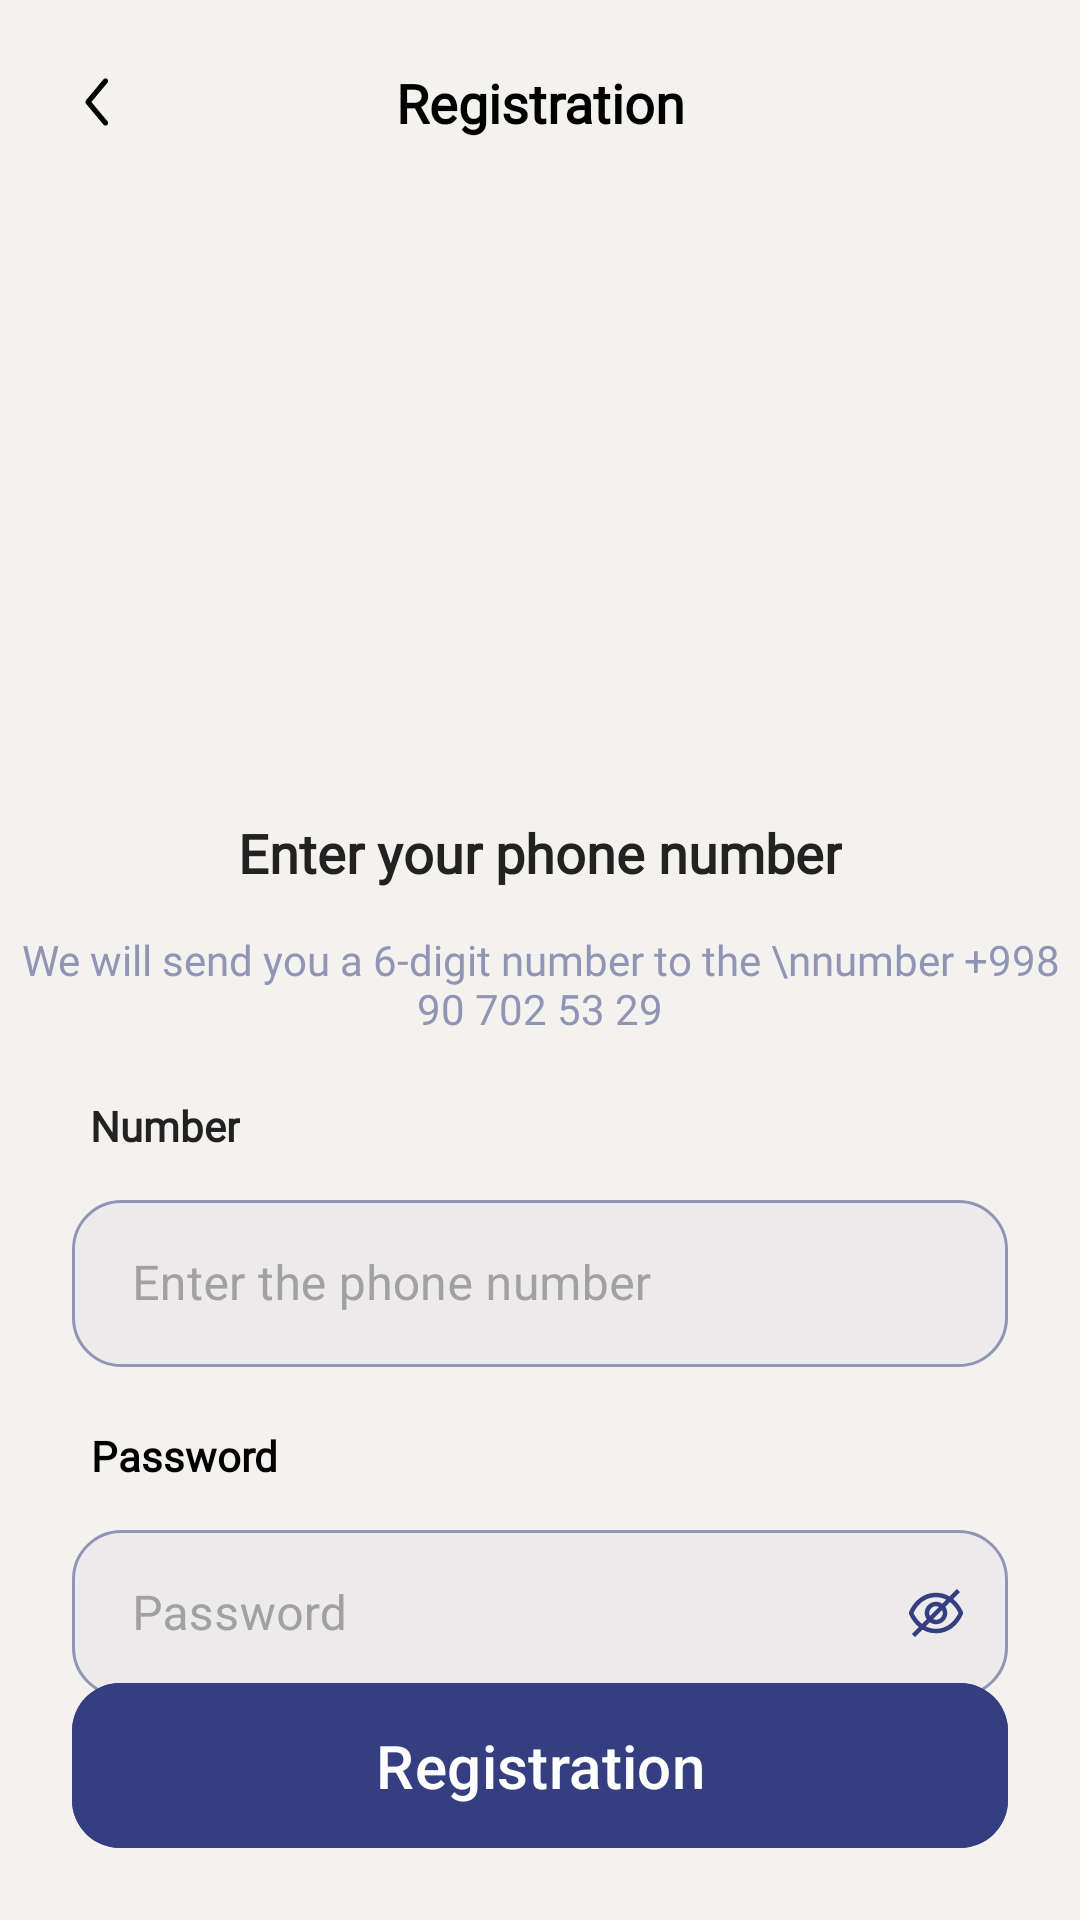

Android layout source for this screen:
<!-- AndroidManifest.xml: application theme Theme.CEFR -->
<!-- res/layout/fragment_sign_up.xml -->
<?xml version="1.0" encoding="utf-8"?>
<androidx.constraintlayout.widget.ConstraintLayout xmlns:android="http://schemas.android.com/apk/res/android"
    xmlns:app="http://schemas.android.com/apk/res-auto"
    android:layout_width="match_parent"
    android:layout_height="match_parent"
    android:background="@color/brand_color_first">

    <androidx.constraintlayout.widget.ConstraintLayout
        android:id="@+id/sign_up_tablayout"
        android:layout_width="match_parent"
        android:layout_height="wrap_content"
        android:background="@color/brand_color_first"
        android:orientation="horizontal"
        android:padding="12dp"
        app:layout_constraintTop_toTopOf="parent">

        <androidx.appcompat.widget.AppCompatImageView
            android:id="@+id/ic_back"
            android:layout_width="44dp"
            android:layout_height="44dp"
            android:layout_marginEnd="12dp"
            android:background="@drawable/ripple_effect_icon"
            android:padding="8dp"
            android:src="@drawable/ic_back"
            app:layout_constraintBottom_toBottomOf="parent"
            app:layout_constraintStart_toStartOf="parent"
            app:layout_constraintTop_toTopOf="parent"
            app:tint="@color/black" />

        <TextView
            android:id="@+id/tv_title"
            android:layout_width="wrap_content"
            android:layout_height="wrap_content"
            android:layout_gravity="center"
            android:fontFamily="@font/noto_serif"
            android:gravity="center"
            android:text="@string/text_register"
            android:textColor="@color/black"
            android:textSize="18sp"
            android:textStyle="bold"
            app:layout_constraintBottom_toBottomOf="parent"
            app:layout_constraintEnd_toEndOf="parent"
            app:layout_constraintStart_toStartOf="parent"
            app:layout_constraintTop_toTopOf="parent" />

    </androidx.constraintlayout.widget.ConstraintLayout>


    <ImageView
        android:id="@+id/iv_add"
        android:layout_width="160dp"
        android:layout_height="160dp"
        android:layout_marginTop="20dp"
        android:src="@drawable/ic_register"
        app:layout_constraintEnd_toEndOf="parent"
        app:layout_constraintStart_toStartOf="parent"
        app:layout_constraintTop_toBottomOf="@id/sign_up_tablayout" />

    <TextView
        android:id="@+id/tv_add_one"
        android:layout_width="wrap_content"
        android:layout_height="wrap_content"
        android:layout_marginTop="24dp"
        android:fontFamily="@font/noto_serif"
        android:text="Enter your phone number"
        android:textColor="#222222"
        android:textSize="18sp"
        android:textStyle="bold"
        app:layout_constraintEnd_toEndOf="parent"
        app:layout_constraintStart_toStartOf="parent"
        app:layout_constraintTop_toBottomOf="@id/iv_add" />


    <TextView
        android:id="@+id/tv_add_two"
        android:layout_width="wrap_content"
        android:layout_height="wrap_content"
        android:layout_margin="14dp"
        android:fontFamily="@font/noto_serif"
        android:text="We will send you a 6-digit number to the \nnumber +998 90 702 53 29"
        android:textAlignment="center"
        android:textColor="#9094B5"
        android:textSize="14sp"
        app:layout_constraintEnd_toEndOf="parent"
        app:layout_constraintStart_toStartOf="parent"
        app:layout_constraintTop_toBottomOf="@id/tv_add_one" />

    <TextView
        android:id="@+id/tv_one"
        android:layout_width="wrap_content"
        android:layout_height="wrap_content"
        android:layout_marginHorizontal="30dp"
        android:layout_marginVertical="20dp"
        android:fontFamily="@font/noto_serif"
        android:text="Number"
        android:textColor="#222222"
        android:textSize="14sp"
        android:textStyle="bold"
        app:layout_constraintStart_toStartOf="parent"
        app:layout_constraintTop_toBottomOf="@id/tv_add_two" />


    <com.google.android.material.textfield.TextInputLayout
        android:id="@+id/til_phone"
        style="@style/Widget.MaterialComponents.TextInputLayout.OutlinedBox"
        android:layout_width="match_parent"
        android:layout_height="wrap_content"
        android:layout_marginHorizontal="24dp"
        android:layout_marginTop="10dp"
        android:layout_marginBottom="10dp"
        android:hint="Enter the phone number"
        android:textColorHint="@color/typography_secondary"
        android:theme="@style/ThemeOverlay.AppTheme.TextInputEditText.Outlined"
        app:boxCornerRadiusBottomEnd="16dp"
        app:boxCornerRadiusBottomStart="16dp"
        app:boxCornerRadiusTopEnd="16dp"
        app:boxCornerRadiusTopStart="16dp"
        app:hintTextColor="#707B81"
        app:layout_constraintTop_toBottomOf="@id/tv_one"
        app:prefixText="+998"
        app:prefixTextColor="#222222">

        <com.google.android.material.textfield.TextInputEditText
            android:id="@+id/et_phone"
            android:layout_width="match_parent"
            android:layout_height="wrap_content"
            android:background="@drawable/bg_login"
            android:inputType="textEmailAddress"
            android:paddingStart="20dp"
            android:singleLine="true"
            android:textColor="@color/black"
            android:textSize="16sp" />

    </com.google.android.material.textfield.TextInputLayout>

    <TextView
        android:id="@+id/tv_password"
        android:layout_width="wrap_content"
        android:layout_height="wrap_content"
        android:layout_gravity="center"
        android:layout_marginHorizontal="30dp"
        android:layout_marginVertical="20dp"
        android:fontFamily="@font/noto_serif"
        android:gravity="center"
        android:text="Password"
        android:textColor="@color/black"
        android:textSize="14sp"
        android:textStyle="bold"
        app:layout_constraintStart_toStartOf="parent"
        app:layout_constraintTop_toBottomOf="@id/til_phone" />


    <com.google.android.material.textfield.TextInputLayout
        android:id="@+id/til_password"
        style="@style/Widget.MaterialComponents.TextInputLayout.OutlinedBox"
        android:layout_width="match_parent"
        android:layout_height="wrap_content"
        android:layout_marginHorizontal="24dp"
        android:layout_marginTop="10dp"
        android:hint="Password"
        android:textColorHint="@color/typography_secondary"
        android:theme="@style/ThemeOverlay.AppTheme.TextInputEditText.Outlined"
        app:boxCornerRadiusBottomEnd="16dp"
        app:boxCornerRadiusBottomStart="16dp"
        app:boxCornerRadiusTopEnd="16dp"
        app:boxCornerRadiusTopStart="16dp"
        app:hintTextColor="#707B81"
        app:layout_constraintTop_toBottomOf="@id/tv_password"
        app:passwordToggleDrawable="@drawable/selector_password_visible"
        app:passwordToggleEnabled="true"
        app:passwordToggleTint="#353E81">

        <com.google.android.material.textfield.TextInputEditText
            android:id="@+id/et_password"
            android:layout_width="match_parent"
            android:layout_height="wrap_content"
            android:background="@drawable/bg_login"
            android:inputType="textPassword"
            android:paddingStart="20dp"
            android:singleLine="true"
            android:textColor="@color/black"
            android:textSize="16sp" />

    </com.google.android.material.textfield.TextInputLayout>

    <com.google.android.material.button.MaterialButton
        android:id="@+id/btn_sign_in"
        android:layout_width="match_parent"
        android:layout_height="wrap_content"
        android:layout_marginHorizontal="24dp"
        android:layout_marginTop="30dp"
        android:layout_marginBottom="20dp"
        android:backgroundTint="@color/brand_color_second"
        android:padding="14dp"
        android:text="@string/text_register"
        android:textAllCaps="false"
        android:textColor="@color/white"
        android:textSize="20dp"
        app:cornerRadius="16dp"
        app:layout_constraintBottom_toBottomOf="parent" />

</androidx.constraintlayout.widget.ConstraintLayout>
<!-- resources referenced by this layout -->
<resources>
  <color name="black">#FF000000</color>
  <color name="brand_color_first">#F4F2EE</color>
  <color name="brand_color_second">#353E81</color>
  <color name="typography_secondary">#A1A1A1</color>
  <color name="white">#FFFFFFFF</color>
  <!-- drawable bg_login (drawable) -->
  <?xml version="1.0" encoding="utf-8"?>
  <shape xmlns:android="http://schemas.android.com/apk/res/android">
  
      <corners android:radius="16dp" />
      <stroke android:width="1dp" android:color="#9094B5" />
      <solid android:color="@color/login_back_color" />
  </shape>
  <!-- drawable ic_back (drawable) -->
  <vector xmlns:android="http://schemas.android.com/apk/res/android"
      android:width="24dp"
      android:height="24dp"
      android:viewportWidth="24"
      android:viewportHeight="24">
    <path
        android:pathData="M13.468,5.414C13.792,5.673 13.844,6.145 13.585,6.468L8.96,12L13.585,17.531C13.844,17.855 13.792,18.327 13.468,18.586C13.145,18.844 12.673,18.792 12.414,18.469L7.414,12.469C7.195,12.195 7.195,11.805 7.414,11.531L12.414,5.531C12.673,5.208 13.145,5.156 13.468,5.414Z"
        android:fillColor="#1A2530"
        android:fillType="evenOdd"/>
  </vector>
  <!-- drawable ripple_effect_icon (drawable) -->
  <?xml version="1.0" encoding="utf-8"?>
  <ripple xmlns:android="http://schemas.android.com/apk/res/android"
      android:color="@color/ripple_effect_color" android:radius="26dp">
  
  </ripple>
  <!-- drawable selector_password_visible (drawable) -->
  <?xml version="1.0" encoding="utf-8"?>
  <selector xmlns:android="http://schemas.android.com/apk/res/android">
      <item android:state_checked="true" android:drawable="@drawable/password_show_ic"/>
      <item android:state_checked="false" android:drawable="@drawable/password_hide_ic"/>
  </selector>
  <string name="text_register">Registration</string>
  <style name="ThemeOverlay.AppTheme.TextInputEditText.Outlined" parent="">
          <item name="colorPrimary">@color/brand_color_first</item>
      </style>
  <style name="Theme.CEFR" parent="Base.Theme.CEFR" />
  <color name="login_back_color">#ECEAEA</color>
  <color name="ripple_effect_color">#E0E0E0</color>
  <!-- drawable password_show_ic (drawable) -->
  <vector xmlns:android="http://schemas.android.com/apk/res/android"
      android:width="18dp"
      android:height="18dp"
      android:viewportWidth="18"
      android:viewportHeight="18">
    <path
        android:pathData="M17.866,8.386C17.207,6.946 14.625,2.25 9,2.25C3.375,2.25 0.793,6.946 0.134,8.386C0.046,8.579 0,8.788 0,9.001C0,9.213 0.046,9.423 0.134,9.616C0.793,11.054 3.375,15.75 9,15.75C14.625,15.75 17.207,11.054 17.866,9.614C17.954,9.421 18,9.212 18,9C18,8.788 17.954,8.579 17.866,8.386ZM9,14.25C4.27,14.25 2.062,10.226 1.5,9.008C2.062,7.774 4.27,3.75 9,3.75C13.719,3.75 15.927,7.757 16.5,9C15.927,10.243 13.719,14.25 9,14.25Z"
        android:fillColor="#353E81"/>
    <path
        android:pathData="M9,5.25C8.258,5.25 7.533,5.47 6.917,5.882C6.3,6.294 5.819,6.88 5.535,7.565C5.252,8.25 5.177,9.004 5.322,9.732C5.467,10.459 5.824,11.127 6.348,11.652C6.873,12.176 7.541,12.533 8.268,12.678C8.996,12.823 9.75,12.748 10.435,12.465C11.12,12.181 11.706,11.7 12.118,11.083C12.53,10.467 12.75,9.742 12.75,9C12.749,8.006 12.353,7.053 11.65,6.35C10.947,5.647 9.994,5.251 9,5.25ZM9,11.25C8.555,11.25 8.12,11.118 7.75,10.871C7.38,10.624 7.091,10.272 6.921,9.861C6.751,9.45 6.706,8.998 6.793,8.561C6.88,8.125 7.094,7.724 7.409,7.409C7.724,7.094 8.124,6.88 8.561,6.793C8.997,6.706 9.45,6.751 9.861,6.921C10.272,7.092 10.623,7.38 10.871,7.75C11.118,8.12 11.25,8.555 11.25,9C11.25,9.597 11.013,10.169 10.591,10.591C10.169,11.013 9.597,11.25 9,11.25Z"
        android:fillColor="#353E81"/>
  </vector>
  <style name="Base.Theme.CEFR" parent="Theme.Material3.Light.NoActionBar">
          
      </style>
</resources>
